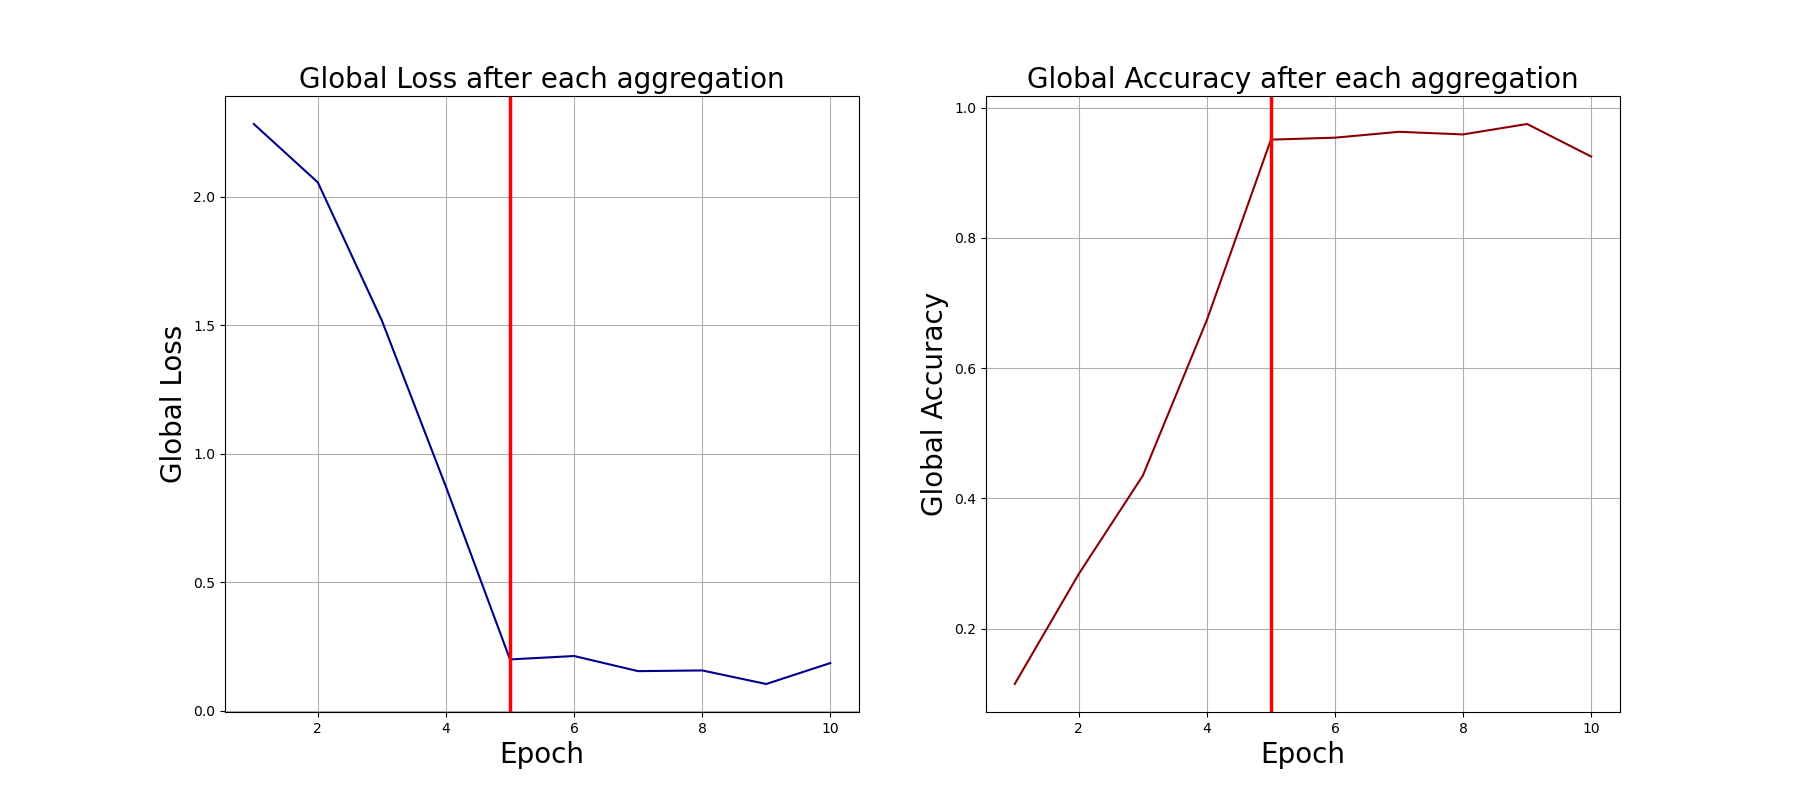

Source data for this figure (header and first rows):
0, 2.2838499546051025, 0.115
1, 2.056, 0.284
2, 1.519, 0.435
3, 0.8722, 0.674
4, 0.2006, 0.951
5, 0.2139, 0.954
6, 0.1551, 0.963
7, 0.1578, 0.959
8, 0.105, 0.975
9, 0.1865, 0.925
